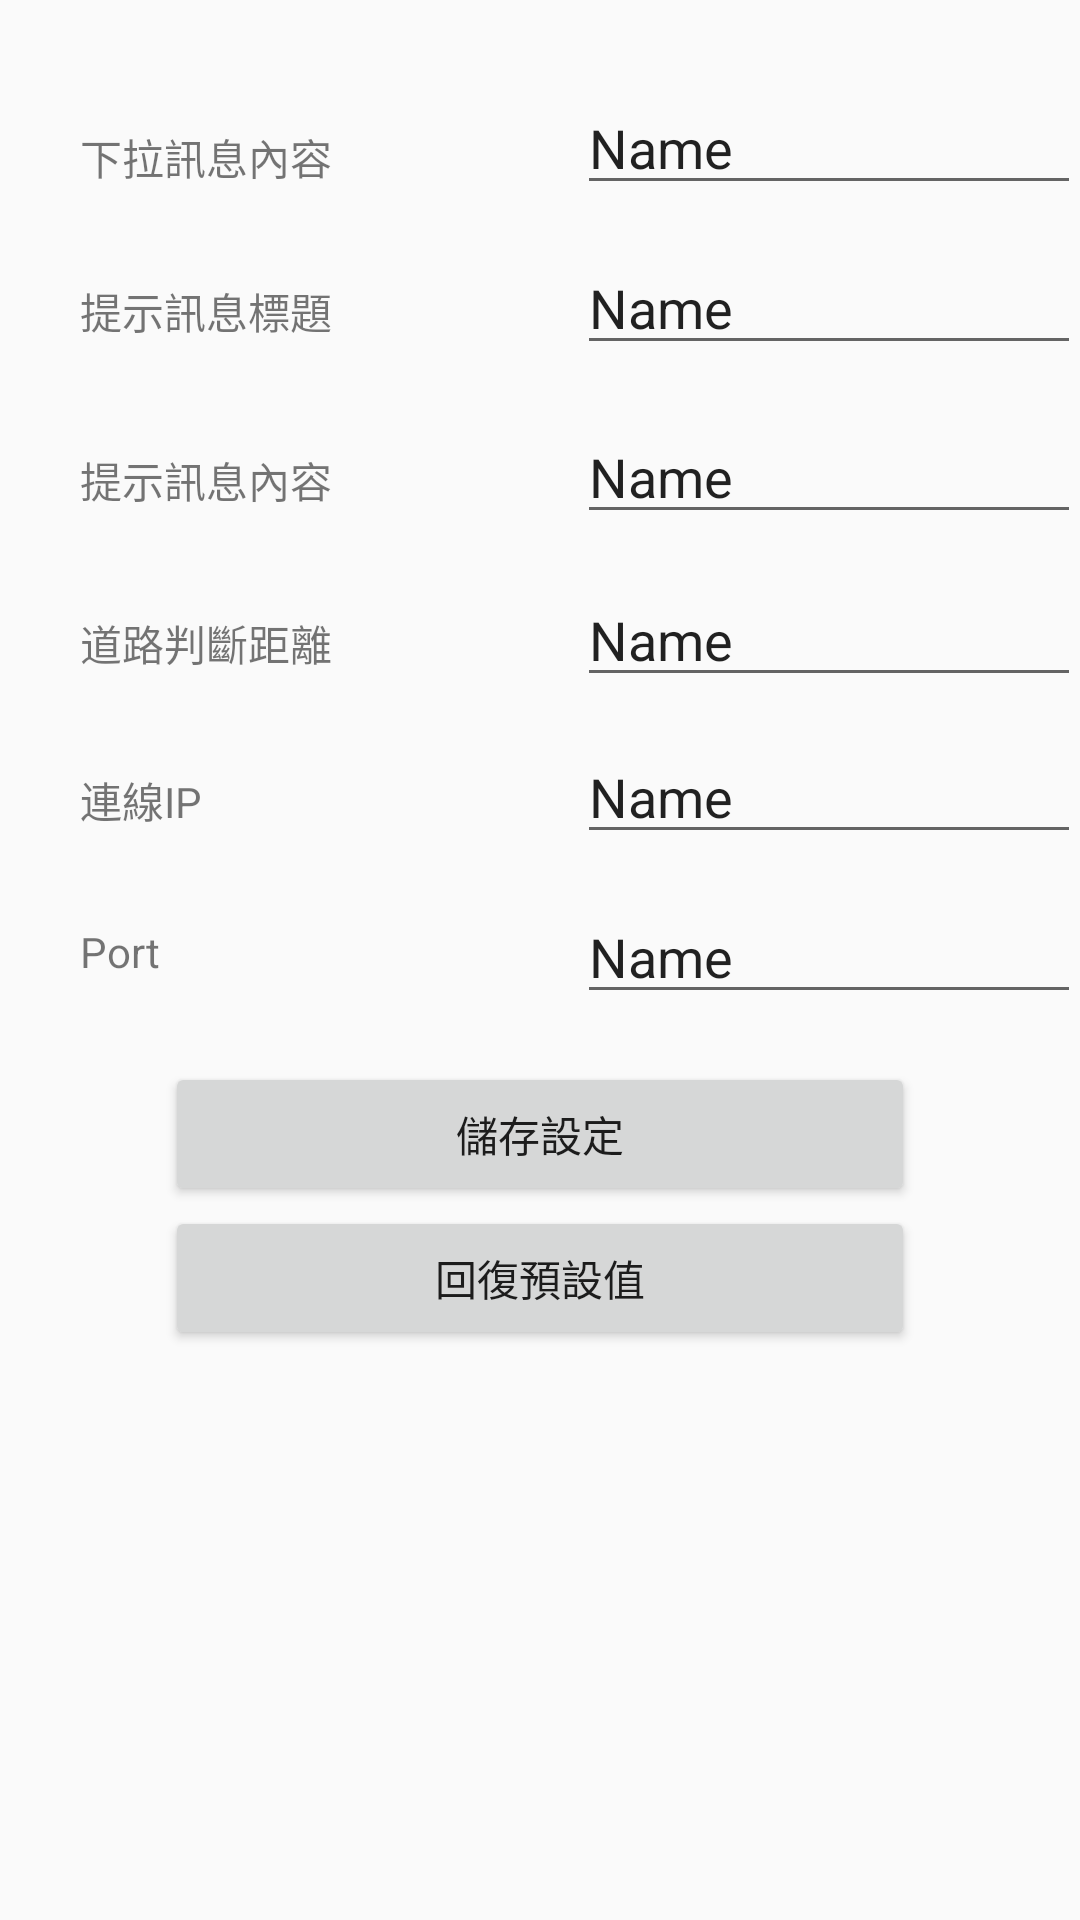

This screen was rendered from an Android layout file. Write that file and the resources it references.
<!-- AndroidManifest.xml: application theme MyStyle -->
<!-- res/layout/activity_setting2.xml -->
<?xml version="1.0" encoding="utf-8"?>
<RelativeLayout xmlns:android="http://schemas.android.com/apk/res/android"
    xmlns:tools="http://schemas.android.com/tools"
    android:id="@+id/activity_setting2"
    android:layout_width="match_parent"
    android:layout_height="match_parent"
    android:paddingBottom="@dimen/activity_vertical_margin"
    android:paddingLeft="@dimen/activity_horizontal_margin"
    android:paddingRight="@dimen/activity_horizontal_margin"
    android:paddingTop="@dimen/activity_vertical_margin"
    tools:context="net.macdidi.google_api_o_i_o_i.SettingActivity"
    >


    <EditText
        android:layout_width="wrap_content"
        android:layout_height="wrap_content"
        android:inputType="textPersonName"
        android:text="Name"
        android:ems="8"
        android:id="@+id/editText03"
        android:layout_alignBaseline="@+id/textView03"
        android:layout_alignBottom="@+id/textView03"
        android:layout_alignParentEnd="true" />
    <EditText
        android:layout_width="wrap_content"
        android:layout_height="wrap_content"
        android:inputType="textPersonName"
        android:text="Name"
        android:ems="8"
        android:layout_alignParentTop="true"
        android:layout_alignStart="@+id/editText01"
        android:layout_marginTop="27dp"
        android:id="@+id/editText00" />

    <TextView
        android:text="下拉訊息內容"
        android:layout_width="wrap_content"
        android:layout_height="wrap_content"
        android:layout_alignParentTop="true"
        android:layout_alignStart="@+id/textView01"
        android:layout_marginTop="42dp"
        android:id="@+id/textView00" />

    <EditText
        android:layout_width="wrap_content"
        android:layout_height="wrap_content"
        android:inputType="textPersonName"
        android:text="Name"
        android:ems="8"
        android:layout_marginTop="12dp"
        android:id="@+id/editText01"
        android:layout_below="@+id/editText00"
        android:layout_alignParentEnd="true" />

    <TextView
        android:text="提示訊息標題"
        android:layout_width="wrap_content"
        android:layout_height="wrap_content"
        android:id="@+id/textView01"
        android:layout_alignBaseline="@+id/editText01"
        android:layout_alignBottom="@+id/editText01"
        android:layout_alignStart="@+id/textView02" />

    <EditText
        android:layout_width="wrap_content"
        android:layout_height="wrap_content"
        android:inputType="textPersonName"
        android:text="Name"
        android:ems="8"
        android:id="@+id/editText02"
        android:layout_alignBaseline="@+id/textView02"
        android:layout_alignBottom="@+id/textView02"
        android:layout_alignParentEnd="true" />

    <TextView
        android:text="道路判斷距離"
        android:layout_width="wrap_content"
        android:layout_height="wrap_content"
        android:layout_marginTop="26dp"
        android:id="@+id/textView03"
        android:layout_below="@+id/editText02"
        android:layout_alignStart="@+id/textView02" />

    <TextView
        android:text="提示訊息內容"
        android:layout_width="wrap_content"
        android:layout_height="wrap_content"
        android:layout_marginTop="28dp"
        android:id="@+id/textView02"
        android:layout_marginStart="27dp"
        android:layout_below="@+id/editText01"
        android:layout_alignParentStart="true" />

    <EditText
        android:layout_width="wrap_content"
        android:layout_height="wrap_content"
        android:inputType="textPersonName"
        android:text="Name"
        android:ems="10"
        android:id="@+id/editText04"
        android:layout_marginTop="11dp"
        android:layout_below="@+id/editText03"
        android:layout_alignStart="@+id/editText03" />

    <TextView
        android:text="連線IP"
        android:layout_width="wrap_content"
        android:layout_height="wrap_content"
        android:id="@+id/textView3"
        android:layout_alignBaseline="@+id/editText04"
        android:layout_alignBottom="@+id/editText04"
        android:layout_alignStart="@+id/textView03" />

    <TextView
        android:text="Port"
        android:layout_width="wrap_content"
        android:layout_height="wrap_content"
        android:layout_below="@+id/editText04"
        android:layout_alignStart="@+id/textView3"
        android:layout_marginTop="23dp"
        android:id="@+id/textView4" />
    <EditText
        android:layout_width="wrap_content"
        android:layout_height="wrap_content"
        android:inputType="textPersonName"
        android:text="Name"
        android:ems="10"
        android:layout_below="@+id/editText04"
        android:layout_alignStart="@+id/editText04"
        android:layout_marginTop="12dp"
        android:id="@+id/editText05" />
    <Button
        android:text="回復預設值"
        android:layout_width="250dp"
        android:layout_height="wrap_content"
        android:id="@+id/button5"
        android:layout_below="@+id/button4"
        android:layout_alignStart="@+id/button4" />

    <Button
        android:text="儲存設定"
        android:layout_width="250dp"
        android:layout_height="wrap_content"
        android:id="@+id/button4"
        android:layout_below="@+id/editText05"
        android:layout_centerHorizontal="true"
        android:layout_marginTop="16dp" />


</RelativeLayout>
<!-- resources referenced by this layout -->
<resources>
  <style name="MyStyle" parent="Theme.AppCompat.Light.DarkActionBar">
          <item name="colorPrimary">@android:color/holo_red_dark</item>
          <item name="android:navigationBarColor">@android:color/holo_red_dark</item>
          <item name="colorAccent">@color/colorAccent</item>
      </style>
  <color name="colorAccent">#FF4081</color>
</resources>
